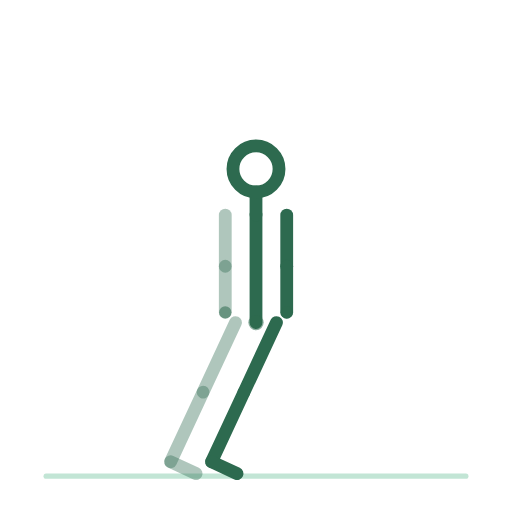
t = 0.00 s
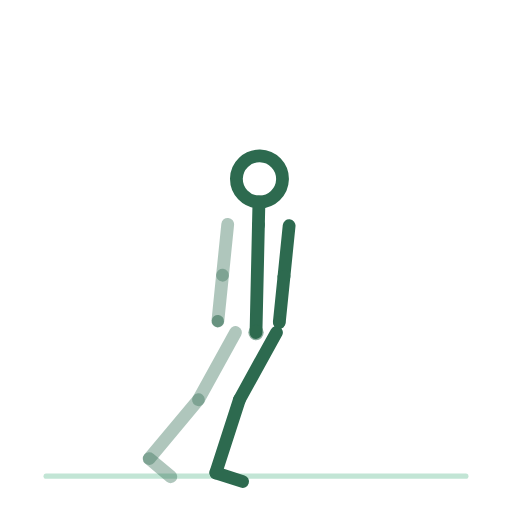
t = 0.38 s
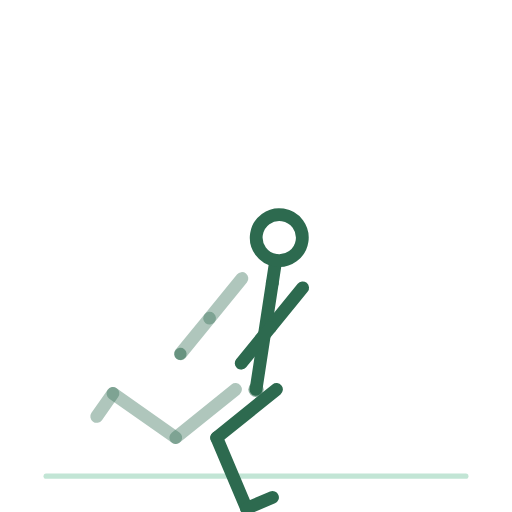
t = 1.13 s
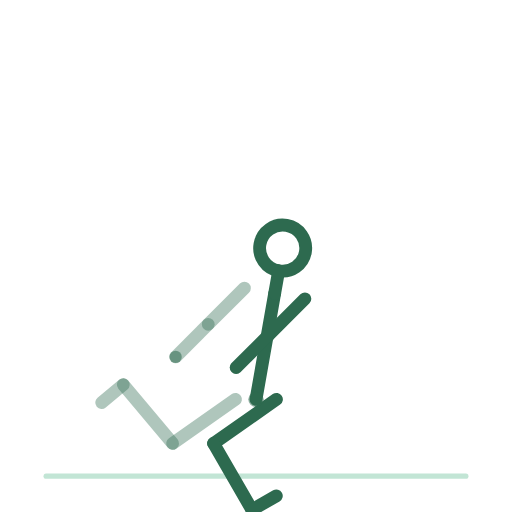
t = 1.50 s
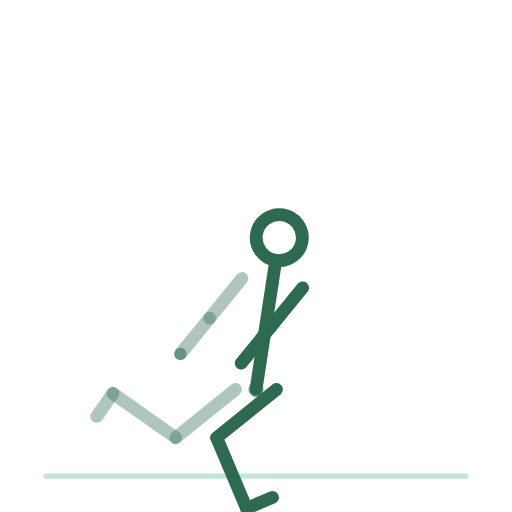
t = 1.88 s
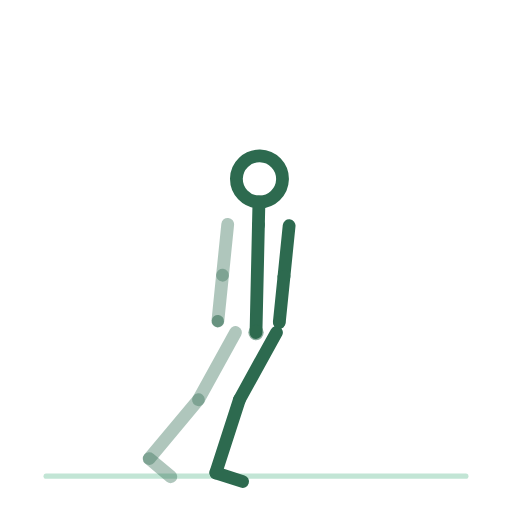
t = 2.63 s

The animated SVG that drew these frames (rendered in a browser with its animation timeline set to each time). Animation: 14 SMIL elements (animateTransform=14); one cycle of 3.00 s, repeats indefinitely.

<svg xmlns="http://www.w3.org/2000/svg" viewBox="0 0 200 200" role="img" aria-label="squat-sumo"><title>squat-sumo</title><style>.bone{fill:none;stroke:#2D6A4F;stroke-width:5;stroke-linecap:round}.bone.far{opacity:.38}.head{fill:none;stroke:#2D6A4F;stroke-width:5}.joint{fill:#2D6A4F;opacity:.55}.floor{fill:#52B788;stroke:#52B788;stroke-width:2;opacity:.35;stroke-linecap:round}@media (prefers-reduced-motion: reduce) { animateTransform { display: none !important; } }</style><line class="floor" x1="18" y1="186" x2="182" y2="186"/><g><animateTransform attributeName="transform" type="translate" values="100.0,126.0;100.0,156.0;100.0,126.0" keyTimes="0.0000;0.5000;1.0000" dur="3s" repeatCount="indefinite" calcMode="spline" keySplines=".42 0 .58 1;.42 0 .58 1"/><g><g><animateTransform attributeName="transform" type="rotate" values="0.0;0.0;0.0" keyTimes="0.0000;0.5000;1.0000" dur="3s" repeatCount="indefinite" calcMode="spline" keySplines=".42 0 .58 1;.42 0 .58 1"/><g transform="translate(-8,0)"><g><animateTransform attributeName="transform" type="rotate" values="25.0;55.0;25.0" keyTimes="0.0000;0.5000;1.0000" dur="3s" repeatCount="indefinite" calcMode="spline" keySplines=".42 0 .58 1;.42 0 .58 1"/><line class="bone far" x1="0" y1="0" x2="0" y2="30"/><g transform="translate(0,30)"><g><animateTransform attributeName="transform" type="rotate" values="0.0;85.0;0.0" keyTimes="0.0000;0.5000;1.0000" dur="3s" repeatCount="indefinite" calcMode="spline" keySplines=".42 0 .58 1;.42 0 .58 1"/><line class="bone far" x1="0" y1="0" x2="0" y2="30"/><g transform="translate(0,30)"><g><animateTransform attributeName="transform" type="rotate" values="0.0;0.0;0.0" keyTimes="0.0000;0.5000;1.0000" dur="3s" repeatCount="indefinite" calcMode="spline" keySplines=".42 0 .58 1;.42 0 .58 1"/><line class="bone far" x1="0" y1="0" x2="11" y2="0"/></g></g></g></g></g></g><g transform="translate(8,0)"><g><animateTransform attributeName="transform" type="rotate" values="25.0;55.0;25.0" keyTimes="0.0000;0.5000;1.0000" dur="3s" repeatCount="indefinite" calcMode="spline" keySplines=".42 0 .58 1;.42 0 .58 1"/><line class="bone near" x1="0" y1="0" x2="0" y2="30"/><g transform="translate(0,30)"><g><animateTransform attributeName="transform" type="rotate" values="0.0;-85.0;0.0" keyTimes="0.0000;0.5000;1.0000" dur="3s" repeatCount="indefinite" calcMode="spline" keySplines=".42 0 .58 1;.42 0 .58 1"/><line class="bone near" x1="0" y1="0" x2="0" y2="30"/><g transform="translate(0,30)"><g><animateTransform attributeName="transform" type="rotate" values="0.0;0.0;0.0" keyTimes="0.0000;0.5000;1.0000" dur="3s" repeatCount="indefinite" calcMode="spline" keySplines=".42 0 .58 1;.42 0 .58 1"/><line class="bone near" x1="0" y1="0" x2="11" y2="0"/></g></g></g></g></g></g><g><g><animateTransform attributeName="transform" type="rotate" values="0.0;10.0;0.0" keyTimes="0.0000;0.5000;1.0000" dur="3s" repeatCount="indefinite" calcMode="spline" keySplines=".42 0 .58 1;.42 0 .58 1"/><line class="bone" x1="0" y1="0" x2="0" y2="-42"/><g transform="translate(0,-42)"><g transform="translate(0,0)"><g><animateTransform attributeName="transform" type="rotate" values="0.0;0.0;0.0" keyTimes="0.0000;0.5000;1.0000" dur="3s" repeatCount="indefinite" calcMode="spline" keySplines=".42 0 .58 1;.42 0 .58 1"/><line class="bone" x1="0" y1="0" x2="0" y2="-9"/><circle class="head" cx="0" cy="-18" r="9"/></g></g><g transform="translate(-12,0)"><g><animateTransform attributeName="transform" type="rotate" values="0.0;35.0;0.0" keyTimes="0.0000;0.5000;1.0000" dur="3s" repeatCount="indefinite" calcMode="spline" keySplines=".42 0 .58 1;.42 0 .58 1"/><line class="bone far" x1="0" y1="0" x2="0" y2="20"/><g transform="translate(0,20)"><g><animateTransform attributeName="transform" type="rotate" values="0.0;0.0;0.0" keyTimes="0.0000;0.5000;1.0000" dur="3s" repeatCount="indefinite" calcMode="spline" keySplines=".42 0 .58 1;.42 0 .58 1"/><line class="bone far" x1="0" y1="0" x2="0" y2="18"/><circle class="joint" cx="0" cy="18" r="2.4"/></g></g></g></g><g transform="translate(12,0)"><g><animateTransform attributeName="transform" type="rotate" values="0.0;35.0;0.0" keyTimes="0.0000;0.5000;1.0000" dur="3s" repeatCount="indefinite" calcMode="spline" keySplines=".42 0 .58 1;.42 0 .58 1"/><line class="bone near" x1="0" y1="0" x2="0" y2="20"/><g transform="translate(0,20)"><g><animateTransform attributeName="transform" type="rotate" values="0.0;0.0;0.0" keyTimes="0.0000;0.5000;1.0000" dur="3s" repeatCount="indefinite" calcMode="spline" keySplines=".42 0 .58 1;.42 0 .58 1"/><line class="bone near" x1="0" y1="0" x2="0" y2="18"/><circle class="joint" cx="0" cy="18" r="2.4"/></g></g></g></g></g></g></g><circle class="joint" cx="0" cy="0" r="3"/></g></g></g></svg>
